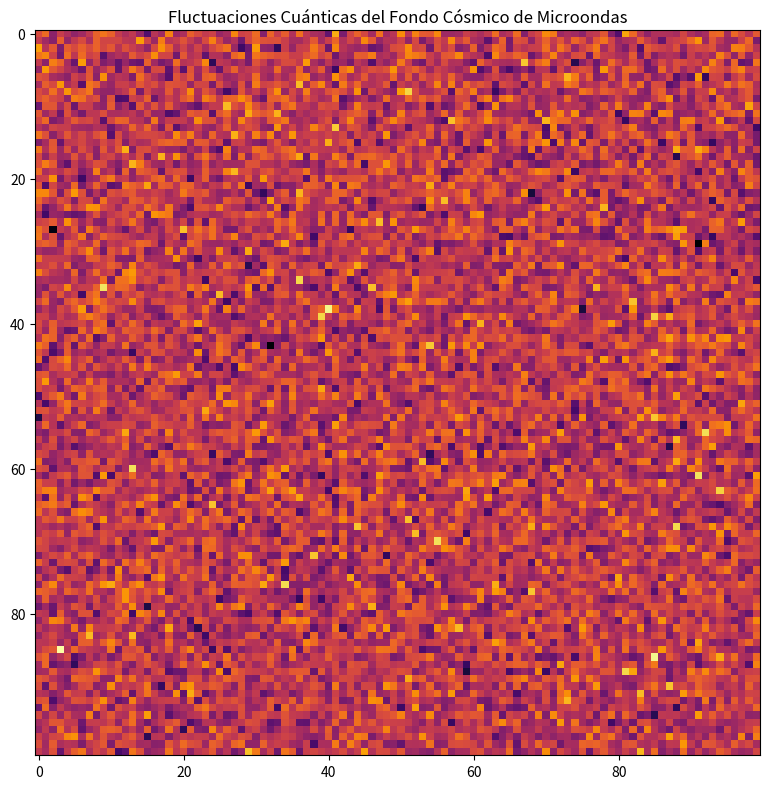

The script that saved this image:
import numpy as np
import matplotlib.pyplot as plt
from matplotlib.animation import FuncAnimation
import matplotlib.colors as mcolors

# Función para crear una matriz de fluctuaciones del CMB
def create_cmb_matrix(size, mean=2.725, stddev=0.0001):
    # Generar fluctuaciones alrededor de la temperatura promedio del CMB (2.725 K)
    return np.random.normal(mean, stddev, (size, size))

# Tamaño de la matriz
size = 100

# Crear matriz inicial de fluctuaciones del CMB
cmb_matrix = create_cmb_matrix(size)

# Figura y eje para la visualización
fig, ax = plt.subplots(figsize=(8, 8))

# Crear imagen inicial
im = ax.imshow(cmb_matrix, cmap='inferno', interpolation='nearest')
ax.set_title("Fluctuaciones Cuánticas del Fondo Cósmico de Microondas")

# Función de inicialización de la animación
def init():
    im.set_data(cmb_matrix)
    return [im]

# Función de actualización para la animación
def update(frame):
    if frame < 10:  # Los primeros 5 segundos (10 cuadros si interval=500 ms)
        # Crear una nueva matriz de fluctuaciones del CMB
        new_cmb_matrix = create_cmb_matrix(size)
    else:
        # Simular calentamiento y creación de partículas
        new_cmb_matrix = create_cmb_matrix(size, mean=3000, stddev=500)  # Aumentar la temperatura
        new_cmb_matrix[new_cmb_matrix < 3000] = 3000  # Evitar valores muy bajos
        
    # Actualizar la imagen con la nueva matriz de fluctuaciones
    im.set_data(new_cmb_matrix)
    
    if frame == 10:  # Cambiar colormap después de 5 segundos
        im.set_cmap('viridis')  # Cambiar el mapa de colores a viridis (verde-azul)
        ax.set_title("Universo Caliente y Creación de Partículas")

    return [im]

# Crear animación
ani = FuncAnimation(fig, update, frames=40, init_func=init, blit=True, interval=500)

# Mostrar la animación
plt.tight_layout()
plt.show()
